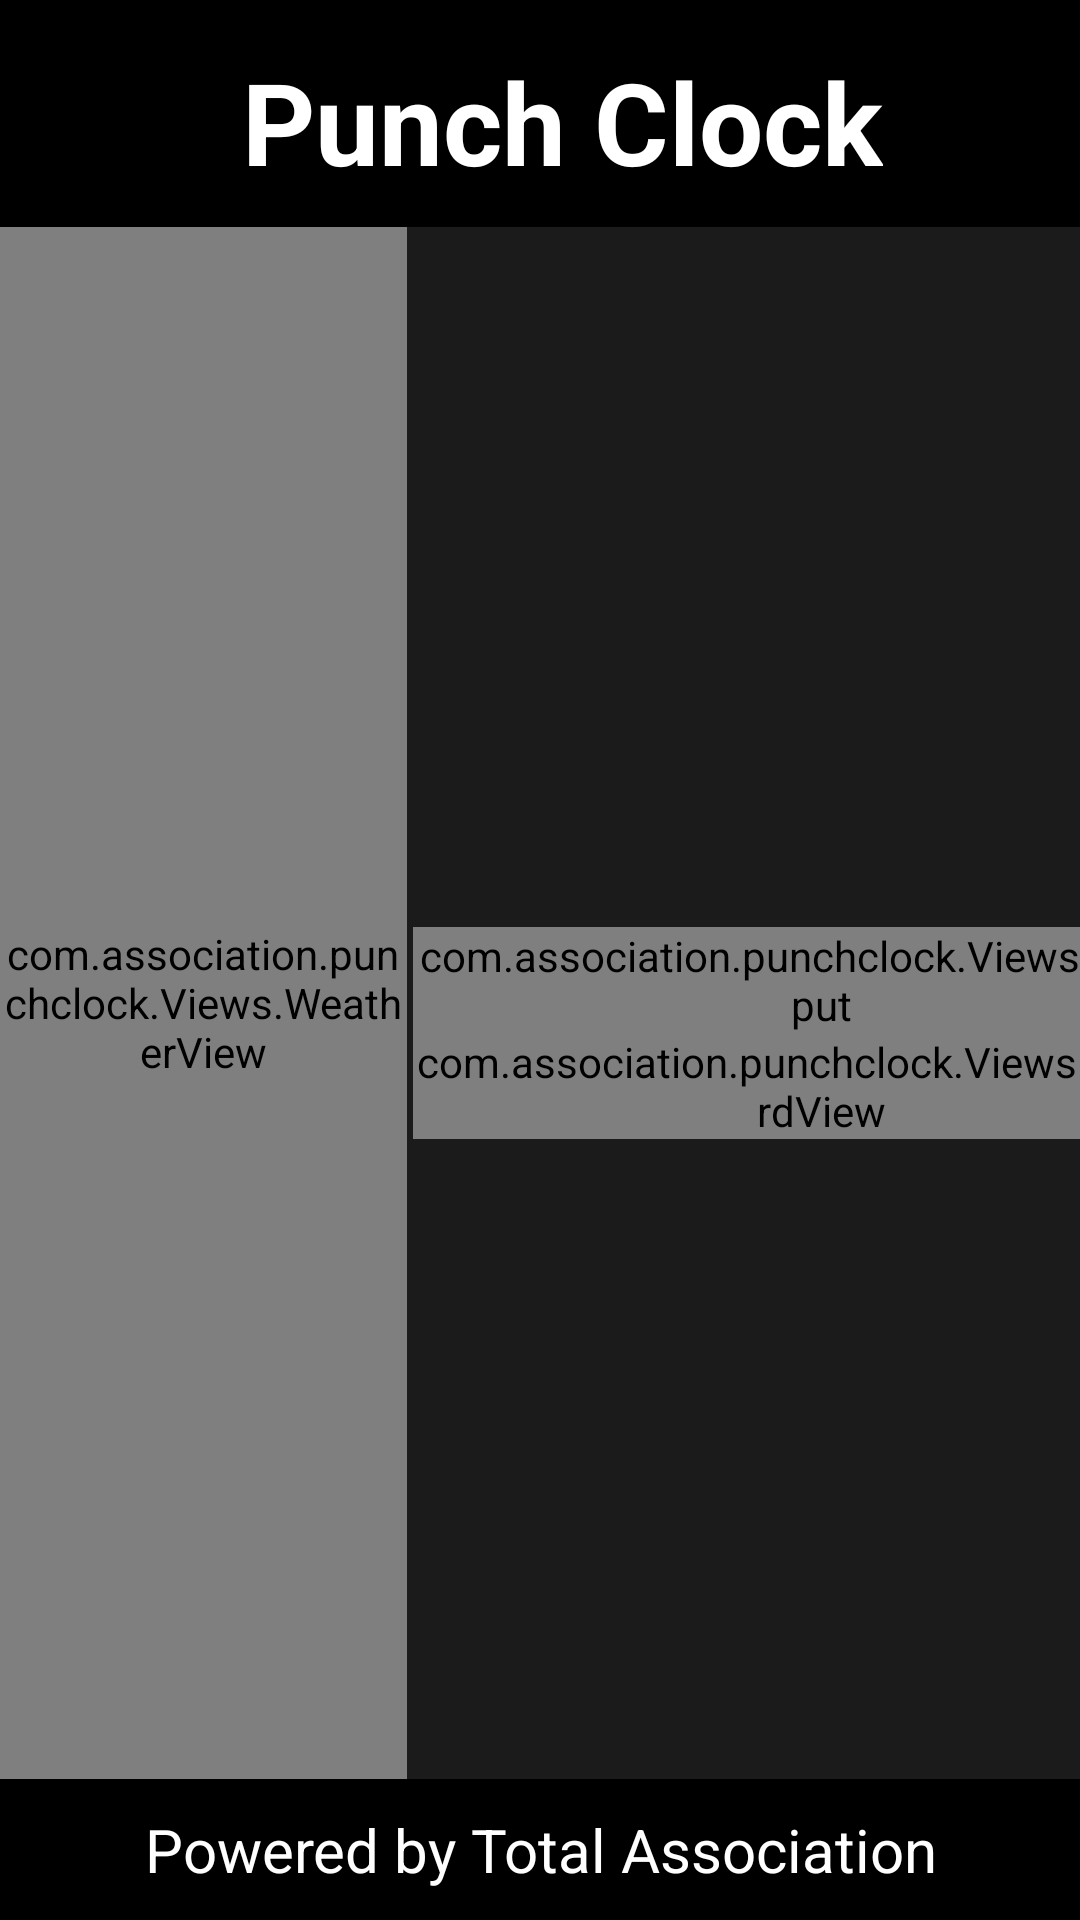

Write the Android layout XML for this screen, with the resource values it uses.
<!-- AndroidManifest.xml: application theme Theme.PunchClock -->
<!-- res/layout/activity_main.xml -->
<?xml version="1.0" encoding="utf-8"?>
<FrameLayout xmlns:android="http://schemas.android.com/apk/res/android"
    xmlns:tools="http://schemas.android.com/tools"
    android:layout_width="match_parent"
    android:layout_height="match_parent"
    android:background="@color/back2"
    tools:context=".LoginActivity">

    <androidx.drawerlayout.widget.DrawerLayout
        android:id="@+id/drawer_layout"
        android:layout_width="match_parent"
        android:layout_height="fill_parent">

        <LinearLayout
            android:layout_width="match_parent"
            android:layout_height="match_parent"
            android:orientation="vertical">

            <LinearLayout
                android:layout_width="match_parent"
                android:layout_height="wrap_content"
                android:background="@color/black"
                android:gravity="center"
                android:orientation="horizontal">

                <ImageView
                    android:id="@+id/img_navicon"
                    android:layout_width="45sp"
                    android:layout_height="45sp"
                    android:layout_marginStart="20sp"
                    android:background="@drawable/ripple"
                    android:src="@drawable/ic_baseline_view_headline_24" />

                <LinearLayout
                    android:layout_width="0dp"
                    android:layout_height="wrap_content"
                    android:layout_marginRight="50sp"
                    android:layout_weight="1"
                    android:gravity="bottom|center"
                    android:orientation="vertical"
                    android:paddingTop="15dp"
                    android:paddingBottom="10dp">

                    <TextView
                        android:id="@+id/textView"
                        android:layout_width="wrap_content"
                        android:layout_height="wrap_content"
                        android:text="@string/punch_clock"
                        android:textAlignment="center"
                        android:textAllCaps="false"
                        android:textColor="@color/white"
                        android:textSize="38sp"
                        android:textStyle="bold" />

                    <TextView
                        android:id="@+id/txt_active"
                        android:layout_width="wrap_content"
                        android:layout_height="wrap_content"
                        android:text=" (Unknow Device)"
                        android:textColor="#FF0000"
                        android:textSize="20sp"
                        android:textStyle="bold"
                        android:visibility="gone" />
                </LinearLayout>

            </LinearLayout>

            <LinearLayout
                android:layout_width="match_parent"
                android:layout_height="0dp"
                android:layout_weight="1"
                android:orientation="horizontal">

                <com.association.punchclock.Views.WeatherView
                    android:id="@+id/weather_view"
                    android:layout_width="0dp"
                    android:layout_height="match_parent"
                    android:layout_weight="1"
                    tools:ignore="NestedWeights" />

                <View
                    android:layout_width="2dp"
                    android:layout_height="match_parent"
                    android:layout_marginVertical="20dp"
                    android:background="@color/gray_btn_bg_color" />

                <LinearLayout
                    android:layout_width="0dp"
                    android:layout_height="match_parent"
                    android:layout_weight="2"
                    android:gravity="center"
                    android:orientation="vertical"
                    android:paddingTop="20dp">

                    <com.association.punchclock.Views.CodeInput
                        android:id="@+id/verify_code"
                        android:layout_width="match_parent"
                        android:layout_height="wrap_content" />

                    <com.association.punchclock.Views.KeyboardView
                        android:id="@+id/mKeyboard"
                        android:layout_width="match_parent"
                        android:layout_height="wrap_content" />
                </LinearLayout>

                <com.association.punchclock.Views.AutoFitTextureView
                    android:id="@+id/autoFitTextureView"
                    android:layout_width="150dp"
                    android:layout_height="150dp"
                    android:layout_marginRight="-200sp" />

            </LinearLayout>

            <TextView
                android:id="@+id/textView3"
                android:layout_width="match_parent"
                android:layout_height="wrap_content"
                android:background="@color/black"
                android:padding="10dp"
                android:text="@string/copylight"
                android:textAlignment="center"
                android:textColor="@color/white"
                android:textSize="20sp" />
        </LinearLayout>

        <com.google.android.material.navigation.NavigationView
            android:id="@+id/nav_view"
            android:layout_width="wrap_content"
            android:layout_height="match_parent"
            android:layout_gravity="start"
            android:background="@color/black"
            android:fitsSystemWindows="true"
            android:padding="20sp">

            <LinearLayout
                android:id="@+id/lay_logout"
                android:layout_width="match_parent"
                android:layout_height="wrap_content"
                android:background="@drawable/ripple"
                android:padding="20dp">

                <TextView
                    android:layout_width="wrap_content"
                    android:layout_height="wrap_content"
                    android:text="@string/log_out"
                    android:textColor="@color/white"
                    android:textSize="20sp" />
            </LinearLayout>
        </com.google.android.material.navigation.NavigationView>
    </androidx.drawerlayout.widget.DrawerLayout>

</FrameLayout>
<!-- resources referenced by this layout -->
<resources>
  <color name="back2">#E4000000</color>
  <color name="black">#FF000000</color>
  <color name="white">#FFFFFFFF</color>
  <!-- drawable ripple (drawable) -->
  <?xml version="1.0" encoding="utf-8"?>
  <ripple
      xmlns:android="http://schemas.android.com/apk/res/android"
      android:color="#83FFFFFF">
      <item android:id="@android:id/mask">
          <shape android:shape="rectangle">
              <solid android:color="?android:colorAccent" />
          </shape>
      </item>
  </ripple>
  <string name="copylight">Powered by Total Association</string>
  <string name="log_out">Log Out</string>
  <string name="punch_clock">Punch Clock</string>
  <style name="Theme.PunchClock" parent="Theme.MaterialComponents.Light.NoActionBar">
          
          <item name="colorPrimary">@color/black</item>
          <item name="colorPrimaryVariant">@color/back2</item>
          <item name="colorOnPrimary">@color/white</item>
          
          <item name="colorSecondary">@color/teal_200</item>
          <item name="colorSecondaryVariant">@color/teal_700</item>
      </style>
  <color name="teal_200">#FF03DAC5</color>
  <color name="teal_700">#FF018786</color>
</resources>
